10-way image classification set "dataset_neu" from GitHub (taufdermaur/Maturaarbeit-ML-Project); label vocabulary: besondere signale, ergaenzende angaben zu signalen, fahranordnungen parkierungsbeschraenkungen, fahrverbote mass und gewichtsbeschraenkungen, information notices, markierungen und leiteinrichtungen, verhaltenshinweise, vortrittssignale, wegweisung auf autobahnen und autostrassen, wegweisung auf haupt und nebenstrassen.

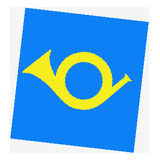
Label: verhaltenshinweise

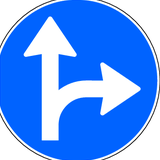
Label: fahranordnungen parkierungsbeschraenkungen

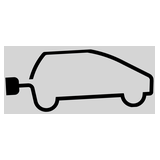
Label: ergaenzende angaben zu signalen

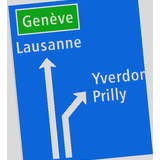
Label: wegweisung auf haupt und nebenstrassen

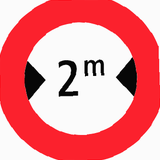
Label: fahrverbote mass und gewichtsbeschraenkungen

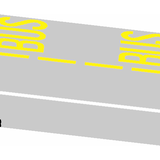
Label: markierungen und leiteinrichtungen
